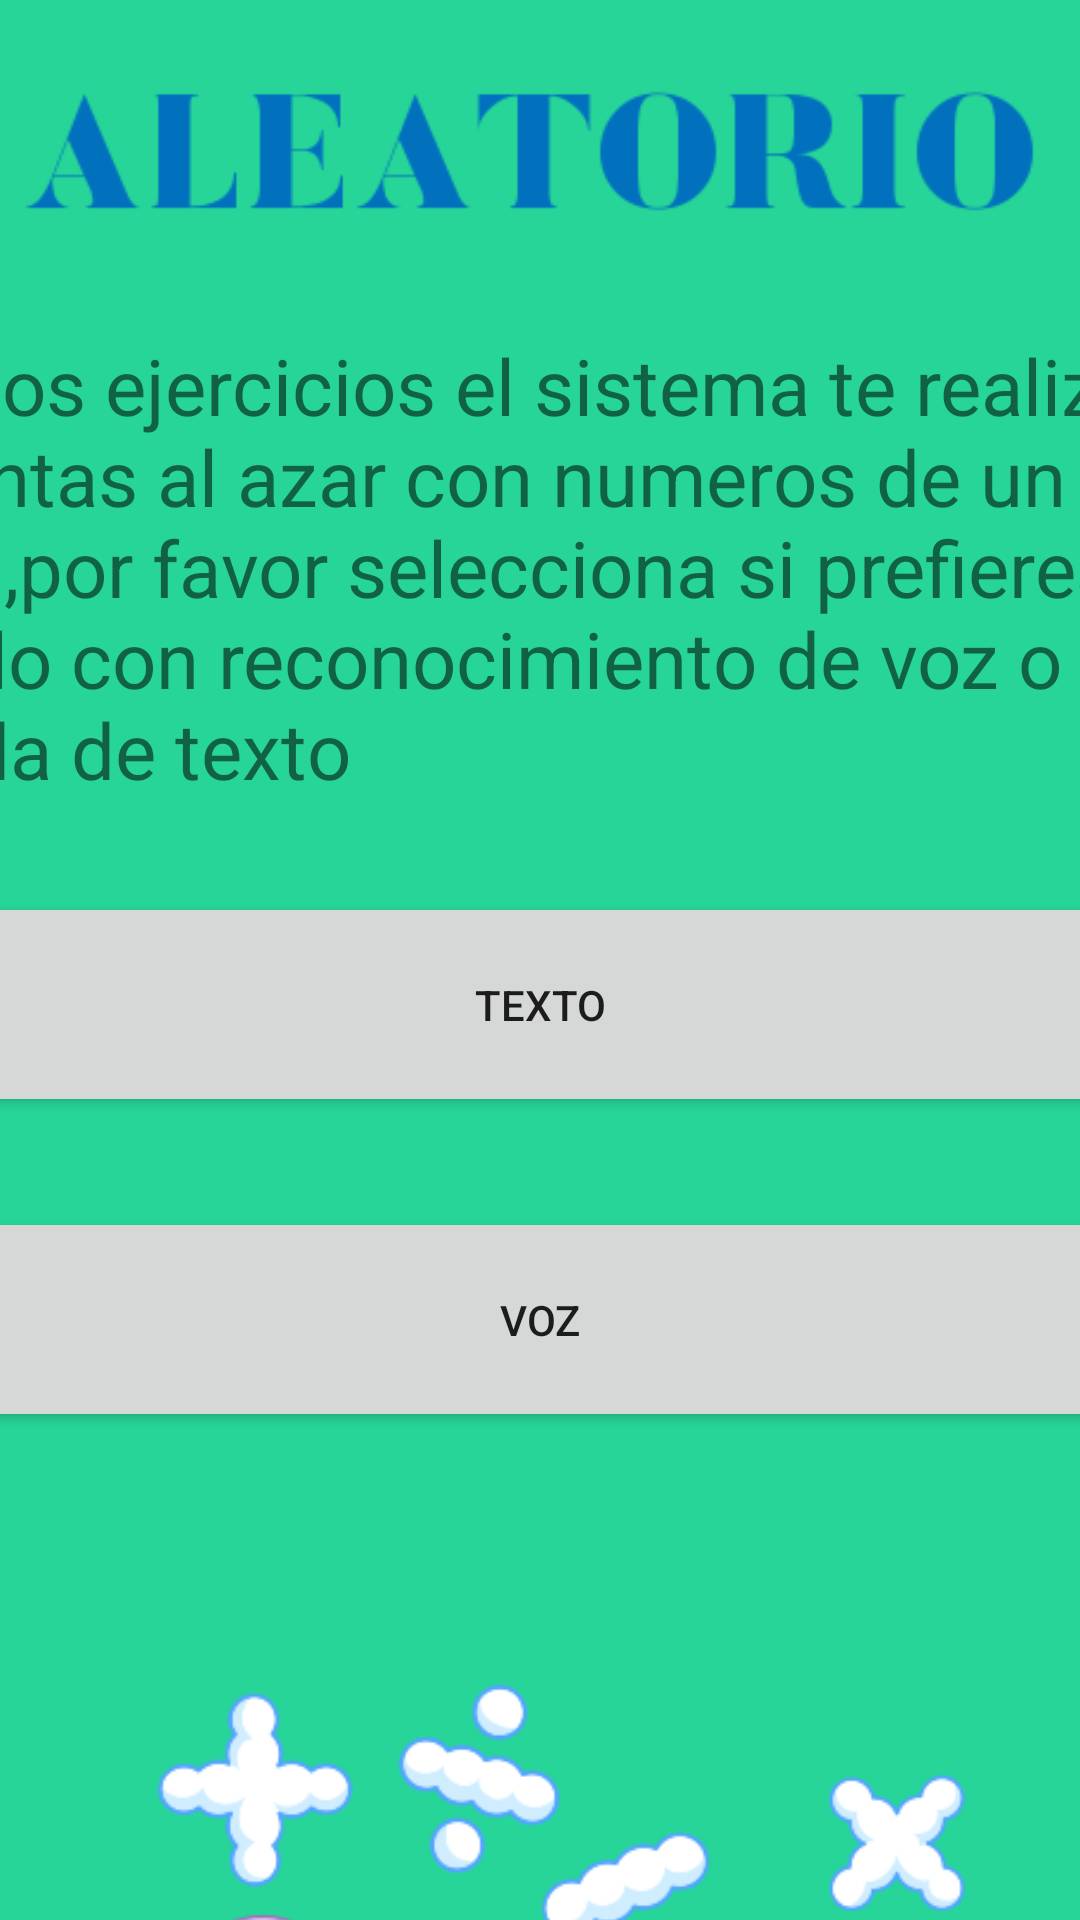

Produce the Android XML layout that renders to this screen, including the resource entries it uses.
<!-- AndroidManifest.xml: application theme Theme.AlvaroFlashCards -->
<!-- res/layout/activity_aleatorias.xml -->
<?xml version="1.0" encoding="utf-8"?>
<androidx.constraintlayout.widget.ConstraintLayout xmlns:android="http://schemas.android.com/apk/res/android"
    xmlns:app="http://schemas.android.com/apk/res-auto"
    xmlns:tools="http://schemas.android.com/tools"
    android:layout_width="match_parent"
    android:layout_height="match_parent"
    android:background="#26D597"
    tools:context=".aleatorias">

    <LinearLayout
        android:layout_width="match_parent"
        android:layout_height="match_parent"
        android:orientation="vertical"
        app:layout_constraintBottom_toBottomOf="parent"
        app:layout_constraintEnd_toEndOf="parent"
        app:layout_constraintStart_toStartOf="parent"
        app:layout_constraintTop_toTopOf="parent">

        <ImageView
            android:id="@+id/imageView13"
            android:layout_width="match_parent"
            android:layout_height="wrap_content"
            app:srcCompat="@drawable/alea" />

        <TextView
            android:id="@+id/txtale"
            android:layout_width="500dp"
            android:layout_height="wrap_content"
            android:layout_gravity="center"
            android:text="En estos ejercicios el sistema te realizara preguntas al azar con numeros de un digito ,por favor selecciona si prefieres el modulo con reconocimiento de voz o con entrada de texto"
            android:textSize="26sp" />

        <ImageView
            android:id="@+id/imageView30"
            android:layout_width="match_parent"
            android:layout_height="30dp"
            app:srcCompat="@drawable/trickall" />

        <Button
            android:id="@+id/button7"
            android:layout_width="500dp"
            android:layout_height="75dp"
            android:layout_gravity="center"
            android:text="TEXTO" />

        <ImageView
            android:id="@+id/imageView31"
            android:layout_width="match_parent"
            android:layout_height="30dp"
            app:srcCompat="@drawable/trickall" />

        <Button
            android:id="@+id/button9"
            android:layout_width="500dp"
            android:layout_height="75dp"
            android:layout_gravity="center"
            android:text="VOZ" />

        <ImageView
            android:id="@+id/imageView32"
            android:layout_width="match_parent"
            android:layout_height="30dp"
            app:srcCompat="@drawable/trickall" />

        <ImageView
            android:id="@+id/imageView33"
            android:layout_width="match_parent"
            android:layout_height="407dp"
            app:srcCompat="@drawable/imagenmenus" />
    </LinearLayout>
</androidx.constraintlayout.widget.ConstraintLayout>
<!-- resources referenced by this layout -->
<resources>
  <!-- drawable alea: png bitmap (drawable, 4329 bytes) -->
  <!-- drawable imagenmenus: png bitmap (drawable, 98742 bytes) -->
  <!-- drawable trickall: jpg bitmap (drawable, 1109 bytes) -->
  <style name="Theme.AlvaroFlashCards" parent="Theme.MaterialComponents.DayNight.DarkActionBar">
          
          <item name="colorPrimary">@color/purple_500</item>
          <item name="colorPrimaryVariant">@color/purple_700</item>
          <item name="colorOnPrimary">@color/white</item>
          
          <item name="colorSecondary">@color/teal_200</item>
          <item name="colorSecondaryVariant">@color/teal_700</item>
          <item name="colorOnSecondary">@color/black</item>
          
          <item name="android:statusBarColor" tools:targetApi="l">?attr/colorPrimaryVariant</item>
          
      </style>
  <!-- not gathered from this repository: default colours our renderer supplied (Android Studio template values) -->
  <color name="purple_500">#FF6200EE</color>
  <color name="purple_700">#FF3700B3</color>
  <color name="teal_200">#FF03DAC5</color>
  <color name="teal_700">#FF018786</color>
  <color name="black">#FF000000</color>
  <color name="white">#FFFFFFFF</color>
</resources>
